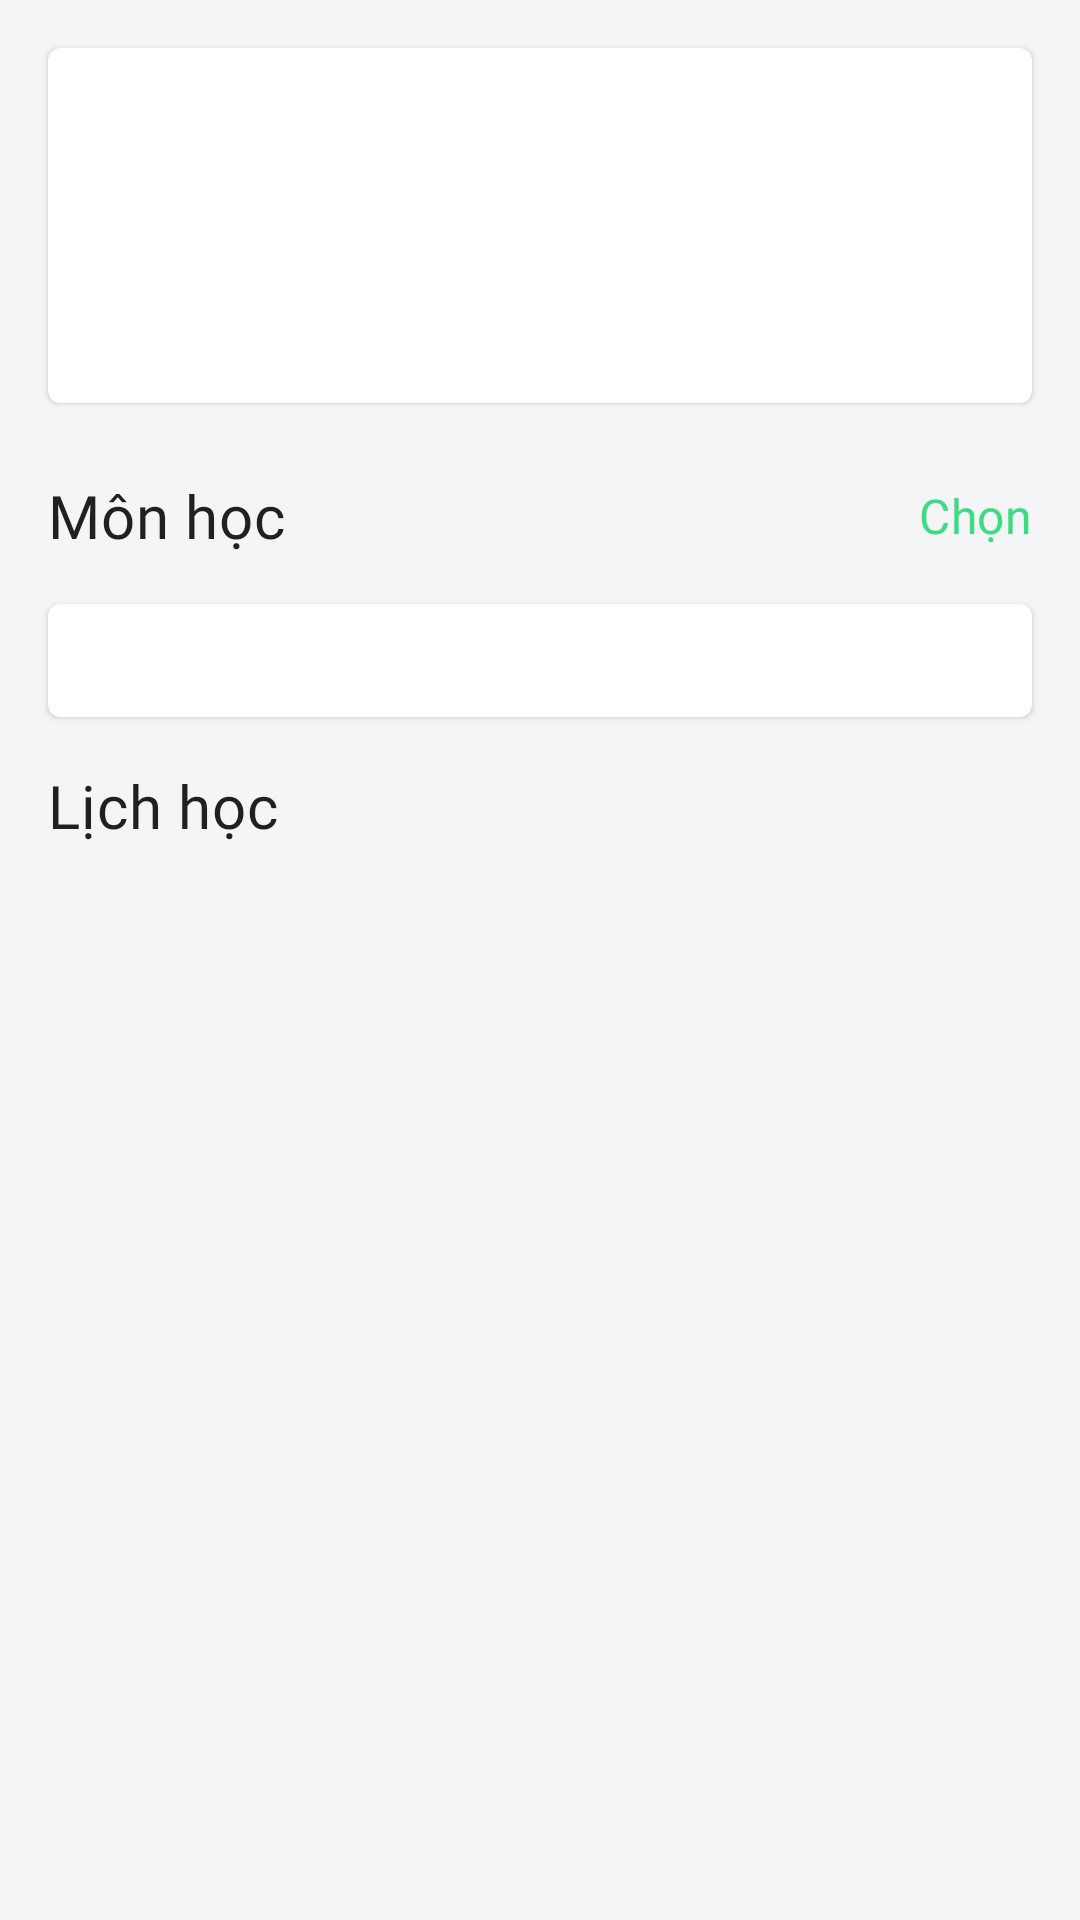

Reconstruct the res/layout file that produces this screen, plus the resources it refers to.
<!-- AndroidManifest.xml: application theme AppTheme -->
<!-- res/layout/fragment_student_attendace_info.xml -->
<?xml version="1.0" encoding="utf-8"?>
<androidx.constraintlayout.widget.ConstraintLayout xmlns:android="http://schemas.android.com/apk/res/android"
    xmlns:app="http://schemas.android.com/apk/res-auto"
    xmlns:tools="http://schemas.android.com/tools"
    android:layout_width="match_parent"
    android:layout_height="match_parent">

    <androidx.constraintlayout.widget.Guideline
        android:id="@+id/guideline_ver_start"
        android:layout_width="wrap_content"
        android:layout_height="wrap_content"
        android:orientation="vertical"
        app:layout_constraintGuide_begin="@dimen/margin_normal_100" />

    <androidx.constraintlayout.widget.Guideline
        android:id="@+id/guideline_ver_end"
        android:layout_width="wrap_content"
        android:layout_height="wrap_content"
        android:orientation="vertical"
        app:layout_constraintGuide_end="@dimen/margin_normal_100" />

    <androidx.constraintlayout.widget.Guideline
        android:id="@+id/guideline_hori_top"
        android:layout_width="wrap_content"
        android:layout_height="wrap_content"
        android:orientation="horizontal"
        app:layout_constraintGuide_begin="@dimen/margin_normal_100" />

    <com.google.android.material.card.MaterialCardView
        android:id="@+id/card_view_student_info"
        android:layout_width="0dp"
        android:layout_height="wrap_content"
        android:foregroundTint="@color/colorSurface"
        app:layout_constraintEnd_toStartOf="@+id/guideline_ver_end"
        app:layout_constraintStart_toStartOf="@+id/guideline_ver_start"
        app:layout_constraintTop_toTopOf="@+id/guideline_hori_top">

        <androidx.constraintlayout.widget.ConstraintLayout
            android:layout_width="match_parent"
            android:layout_height="match_parent"
            android:paddingBottom="@dimen/padding_normal_100"
            >


            <ImageView
                android:id="@+id/image_student"
                android:layout_width="wrap_content"
                android:layout_height="wrap_content"
                android:layout_marginStart="@dimen/margin_normal_100"
                android:layout_marginTop="@dimen/margin_normal_100"
                app:layout_constraintStart_toStartOf="parent"
                app:layout_constraintTop_toTopOf="parent"
                tools:srcCompat="@tools:sample/avatars" />

            <TextView
                android:id="@+id/text_student_name"
                android:layout_width="0dp"
                android:layout_height="wrap_content"
                android:layout_marginStart="@dimen/margin_normal_100"
                android:textAppearance="@style/TitleNormal"
                app:layout_constraintEnd_toEndOf="parent"
                app:layout_constraintStart_toEndOf="@+id/image_student"
                app:layout_constraintTop_toTopOf="@+id/image_student"
                tools:text="Nguyen Anh Trung" />

            <TextView
                android:id="@+id/text_student_id"
                android:layout_width="wrap_content"
                android:layout_height="wrap_content"
                android:layout_marginTop="@dimen/margin_small_100"
                android:textAppearance="@style/TextNormal"
                app:layout_constraintStart_toStartOf="@+id/text_student_name"
                app:layout_constraintTop_toBottomOf="@+id/text_student_name"
                tools:text="SV0123123" />

            <TextView
                android:id="@+id/text_class_id"
                android:layout_width="wrap_content"
                android:layout_height="wrap_content"
                android:layout_marginTop="@dimen/margin_small_100"
                android:textAppearance="@style/TextNormal"
                app:layout_constraintStart_toStartOf="@+id/text_student_id"
                app:layout_constraintTop_toBottomOf="@+id/text_student_id"
                tools:text="PM.06" />
        </androidx.constraintlayout.widget.ConstraintLayout>
    </com.google.android.material.card.MaterialCardView>

    <TextView
        android:id="@+id/title_subject"
        android:layout_width="wrap_content"
        android:layout_height="wrap_content"
        android:layout_marginTop="@dimen/margin_normal_150"
        android:text="@string/title_subject"
        android:textAppearance="@style/TitleNormal"
        app:layout_constraintStart_toStartOf="@+id/guideline_ver_start"
        app:layout_constraintTop_toBottomOf="@+id/card_view_student_info" />

    <TextView
        android:id="@+id/text_select"
        android:layout_width="wrap_content"
        android:layout_height="wrap_content"
        android:text="@string/title_select"
        android:textAppearance="@style/TextNormal"
        android:textColor="@color/colorPrimary"
        app:layout_constraintBottom_toBottomOf="@+id/title_subject"
        app:layout_constraintEnd_toStartOf="@+id/guideline_ver_end"
        app:layout_constraintTop_toTopOf="@+id/title_subject" />

    <com.google.android.material.card.MaterialCardView
        android:id="@+id/card_view_subject"
        android:layout_width="0dp"
        android:layout_height="wrap_content"
        android:layout_marginTop="@dimen/margin_normal_100"
        android:foregroundTint="@color/colorSurface"
        app:layout_constraintEnd_toStartOf="@+id/guideline_ver_end"
        app:layout_constraintStart_toStartOf="@+id/guideline_ver_start"
        app:layout_constraintTop_toBottomOf="@+id/title_subject">

        <TextView
            android:id="@+id/text_suject_name"
            android:layout_width="match_parent"
            android:layout_height="wrap_content"
            android:layout_gravity="center"
            android:gravity="center_horizontal"
            android:paddingTop="@dimen/padding_small_100"
            android:paddingBottom="@dimen/padding_small_100"
            android:textAppearance="@style/TextNormalBold"
            tools:text="Lap trinh Java" />
    </com.google.android.material.card.MaterialCardView>

    <TextView
        android:id="@+id/title_attendance"
        android:layout_width="wrap_content"
        android:layout_height="wrap_content"
        android:layout_marginTop="@dimen/margin_normal_100"
        android:text="@string/title_learning_timetable"
        android:textAppearance="@style/TitleNormal"
        app:layout_constraintStart_toStartOf="@+id/guideline_ver_start"
        app:layout_constraintTop_toBottomOf="@+id/card_view_subject" />

    <androidx.recyclerview.widget.RecyclerView
        android:id="@+id/recycler_view_attendance"
        android:layout_width="0dp"
        android:layout_height="0dp"
        android:layout_marginTop="@dimen/margin_normal_100"
        app:layout_constraintBottom_toBottomOf="parent"
        app:layout_constraintEnd_toStartOf="@+id/guideline_ver_end"
        app:layout_constraintStart_toStartOf="@+id/guideline_ver_start"
        app:layout_constraintTop_toBottomOf="@+id/title_attendance"
        tools:listitem="@layout/item_student_attendance" />

</androidx.constraintlayout.widget.ConstraintLayout>
<!-- res/layout/item_student_attendance.xml (included above) -->
<?xml version="1.0" encoding="utf-8"?>
<RelativeLayout xmlns:android="http://schemas.android.com/apk/res/android"
    android:layout_width="match_parent"
    android:layout_height="wrap_content"
    android:paddingStart="@dimen/padding_normal_100"
    android:paddingEnd="@dimen/padding_normal_100"
    xmlns:tools="http://schemas.android.com/tools">

    <TextView
        android:id="@+id/text_time"
        android:layout_width="wrap_content"
        android:layout_height="wrap_content"
        tools:text="21/10/2019"
        android:layout_alignBaseline="@id/text_status"
        android:textColor="@color/colorPrimary"
        android:textAppearance="@style/TextNormal"
        />

    <View
        android:id="@+id/view_time_line"
        android:layout_width="3dp"
        android:layout_height="60dp"
        android:background="@color/colorPrimary"
        android:layout_below="@id/text_time"
        android:layout_alignEnd="@id/text_time"
        />

    <TextView
        android:id="@+id/text_status"
        android:layout_width="wrap_content"
        android:layout_height="wrap_content"
        android:layout_toEndOf="@id/text_time"
        android:layout_marginStart="@dimen/margin_normal_200"
        android:textAppearance="@style/TitleNormal"
        tools:text="Absent"
        />



</RelativeLayout>
<!-- resources referenced by this layout -->
<resources>
  <color name="colorPrimary">#3ddc84</color>
  <color name="colorSurface">#FFFFFF</color>
  <dimen name="margin_normal_100">16dp</dimen>
  <dimen name="margin_normal_150">24dp</dimen>
  <dimen name="margin_normal_200">32dp</dimen>
  <dimen name="margin_small_100">8dp</dimen>
  <dimen name="padding_normal_100">16dp</dimen>
  <dimen name="padding_small_100">8dp</dimen>
  <string name="title_learning_timetable">Lịch học</string>
  <string name="title_select">Chọn</string>
  <string name="title_subject">Môn học</string>
  <style name="TextNormal" parent="TextAppearance.MaterialComponents.Subtitle1">
          <item name="android:fontFamily">@font/roboto</item>
          <item name="fontFamily">@font/roboto</item>
          <item name="android:maxLines">2</item>
          <item name="android:ellipsize">marquee</item>
      </style>
  <style name="TextNormalBold" parent="TextNormal">
          <item name="android:fontFamily">@font/roboto_medium</item>
          <item name="fontFamily">@font/roboto_medium</item>
          <item name="android:maxLines">1</item>
      </style>
  <color name="colorPrimaryDark">#388E3C</color>
  <color name="colorSecondary">#4285f4</color>
  <color name="colorOnPrimary">#FFFFFF</color>
  <color name="colorOnSecondary">#000000</color>
  <color name="colorOnBackground">#000000</color>
  <color name="colorOnError">#EF5350</color>
  <color name="colorOnSurface">#000000</color>
  <style name="Widget.OutLineTextInputLayout" parent="Widget.MaterialComponents.TextInputLayout.OutlinedBox">
          <item name="endIconMode">clear_text</item>
          <item name="android:textAppearance">@style/TextNormal</item>
      </style>
  <style name="Widget.EditText" parent="Widget.AppCompat.EditText">
          <item name="android:inputType">text</item>
      </style>
  <style name="Widget.CheckBox" parent="Widget.AppCompat.CompoundButton.CheckBox">
          <item name="android:textAppearance">@style/TextSmall</item>
          <item name="android:textColor">@color/colorSecondary</item>
          <item name="android:fontFamily">@font/roboto_medium</item>
          <item name="fontFamily">@font/roboto_medium</item>
      </style>
  <style name="Widget.Button" parent="Widget.MaterialComponents.Button">
          <item name="cornerSize">8dp</item>
          <item name="shapeAppearance">@style/ButtonShapeAppearance</item>
      </style>
  <color name="colorBackground">#F3F5F7</color>
  <style name="ModalBottomSheetDialog" parent="Theme.MaterialComponents.Light.BottomSheetDialog">
          <item name="bottomSheetStyle">@style/MyModalBottomSheet</item>
      </style>
  <style name="TextSmall" parent="TextAppearance.MaterialComponents.Body1">
          <item name="android:fontFamily">@font/roboto</item>
          <item name="fontFamily">@font/roboto</item>
          <item name="android:textColor">@color/colorTextSecondary</item>
      </style>
  <style name="ButtonShapeAppearance" parent="ShapeAppearance.MaterialComponents.MediumComponent">
          <item name="cornerFamilyTopLeft">cut</item>
          <item name="cornerFamilyBottomLeft">cut</item>
          <item name="cornerFamilyTopRight">cut</item>
          <item name="cornerFamilyBottomRight">cut</item>
      </style>
  <style name="MyModalBottomSheet" parent="Widget.MaterialComponents.BottomSheet.Modal">
          <item name="shapeAppearance">@style/BottomSheetShapeAppearance</item>
      </style>
  <color name="colorTextSecondary">#918E8E</color>
  <style name="BottomSheetShapeAppearance" parent="ShapeAppearance.MaterialComponents.MediumComponent">
          <item name="cornerFamily">rounded</item>
          <item name="cornerSize">8dp</item>
          <item name="android:radius">4dp</item>
      </style>
</resources>
